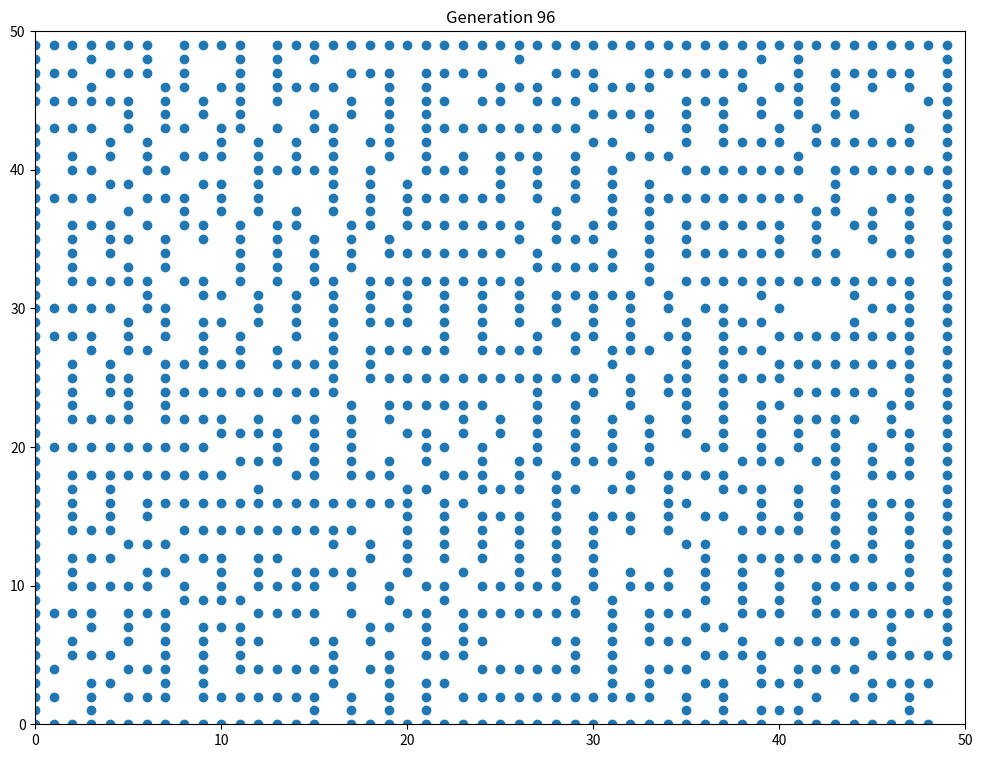

This chart was generated by the following Python code: (Note: this script raises an exception after producing the figure.)
####################################################################################################################################################
"""
Name:                   gameoflife.py
[redacted]
Email:                  [email redacted]
Date Created:           2016.09.23
Description:            A Python implementation of Conway's Game of Life
"""
####################################################################################################################################################

import numpy as np
import scipy as sp
import scipy.stats as sps
import matplotlib.pyplot as plt
import itertools as it
from matplotlib import animation

class gameoflive(object): 
    """
    Implementing Conway's game of life as an animation. 
    """
    
    def __init__(self, N, board=None):
        """
        Initiate the board and other information. 
        """
        self.N = N
        move = np.array([-1,0,1])
        move = set(it.product(move, move))
        nullset = set([(0,0)])
        move = move.difference(nullset)
        self.allmove = dict(move_corner00=set([(0,1), (1,0), (1,1)]), move_cornerNN=set([(-1,0), (0,-1), (-1,-1)]), move_corner0N=set([(0,-1), (1,0), (1,-1)]),
               move_cornerN0=set([(-1,0), (0,1), (-1,1)]), move_edgetop=set([(-1,0), (1,0), (-1,-1), (1,-1), (0,-1)]),
               move_edgebottom=set([(-1,0), (1,0), (-1,1), (1,1), (0,1)]), move_edgeleft=set([(0,1), (0,-1), (1,1),(1,-1),(1,0)]), 
               move_edgeright=set([(0,1), (0,-1), (-1,1), (-1,1), (-1,0)]), move=move)
        if board is not None:
            self.board = board
        else:
            self.board = sps.randint.rvs(size=(N,N), low=0, high=2)     
        self.get_status()

    def checkpos(self, s):
        """
        check position to see if it is an edge, corner or interior of the board. 
        s: position to be checked as a tuple
        N: size of the board
        """
        if s == (0,0):
            return "move_corner00"
        elif s == (0,self.N-1):
            return "move_corner0N"
        elif s == (self.N-1,0):
            return "move_cornerN0"
        elif s == (self.N-1,self.N-1):
            return "move_cornerNN"
        elif s[0] == 0: 
            return "move_edgeleft"
        elif s[0] == self.N-1:
            return "move_edgeright"
        elif s[1] == 0:
            return "move_edgebottom"
        elif s[1] == self.N-1:
            return "move_edgetop"
        else:
            return "move"
    
    def liveordie(self, s):
        """
        Check if a given position s should live or die. 
        """
        place_to_check = self.allmove[self.checkpos(s)]
        coord = [tuple(np.array(s)+np.array(i)) for i in place_to_check]
        check = sum([1 for i in coord if self.board[i[0],i[1]] == 1 ])
        if (check <2) or (check >4):
            return 0
        else:
            return 1
        return check
    
    def born(self, s):
        """
        Check and see if an empty cell should be occupied. 
        """
        place_to_check = self.allmove[self.checkpos(s)]
        coord = [tuple(np.array(s)+np.array(i)) for i in place_to_check]
        check = sum([1 for i in coord if self.board[i[0],i[1]] == 1 ])
        if check == 3:
            return 1
        else:
            return 0
        return check
    
    def get_status(self):
        self.deathcells = [(i,j) for i,e1 in enumerate(self.board) for j,e2 in enumerate(e1) if self.board[i,j] == 0 ]
        self.livecells = [(i,j) for i,e1 in enumerate(self.board) for j,e2 in enumerate(e1) if self.board[i,j] == 1 ]
        return 0
    
    def next_gen(self):
        new_lc = list(map(self.liveordie, self.livecells))
        new_dc = list(map(self.born, self.deathcells))
        for i, e1 in enumerate(self.livecells):
            self.board[e1[0], e1[1]] = new_lc[i]
        for i, e1 in enumerate(self.deathcells):
            self.board[e1[0], e1[1]] = new_dc[i]
        self.get_status()
        return 0
    
    def draw_board(self):
        plt.clf()
        plt.xlim(0, self.N)
        plt.ylim(0, self.N)
        temp = [list(i) for i in self.livecells]
        boardx, boardy = zip(*temp)
        plt.scatter(boardx, boardy)

def FuncAnimate(i, g):
    g.next_gen()
    g.draw_board()
    plt.title("Generation {0}".format(i))


N = 50
g = gameoflive(N)
frames=1000
fig = plt.figure(figsize=(12,9), facecolor=(1,1,1))
FA = lambda i: FuncAnimate(i,g)
anim = animation.FuncAnimation(fig, FA, frames=1000)
#plt.show()
anim.save("gameoflife.mp4")

